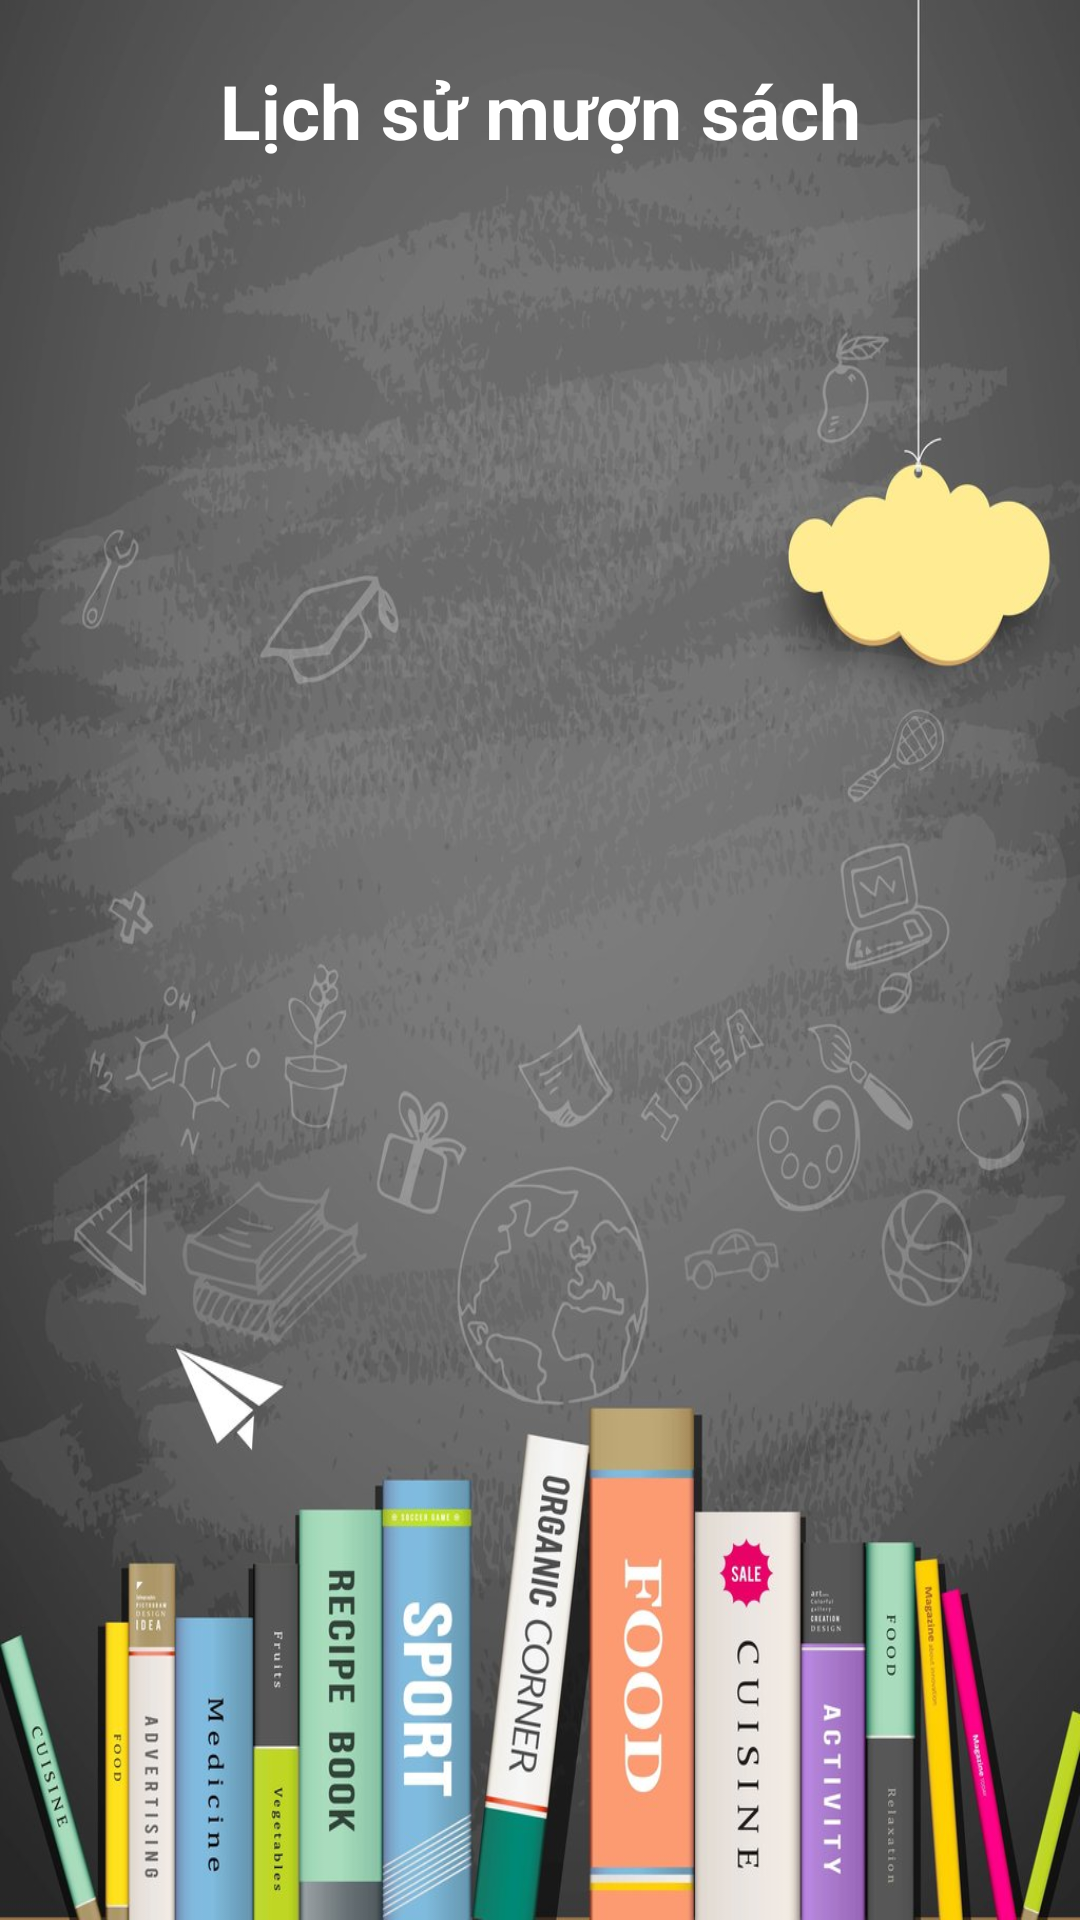

Here is an Android app screen rendered from its layout file. Give the layout XML and the strings, colors and styles it references.
<!-- AndroidManifest.xml: application theme Theme.LibraryManageApp -->
<!-- res/layout/fragment_history.xml -->
<?xml version="1.0" encoding="utf-8"?>
<LinearLayout xmlns:android="http://schemas.android.com/apk/res/android"
    android:layout_width="match_parent"
    android:layout_height="match_parent"
    android:background="@drawable/backgroundbook"
    android:orientation="vertical">
    <TextView
        android:text="Lịch sử mượn sách"
        android:textStyle="bold"
        android:textSize="25dp"
        android:textColor="@color/white"
        android:layout_marginTop="20dp"
        android:layout_width="match_parent"
        android:layout_height="wrap_content"
        android:gravity="center"/>
    <androidx.recyclerview.widget.RecyclerView
        android:id="@+id/recycleview_history_bill"
        android:layout_marginTop="20dp"
        android:layout_marginLeft="10dp"
        android:layout_marginRight="10dp"
        android:layout_width="match_parent"
        android:layout_height="wrap_content"/>
</LinearLayout>
<!-- resources referenced by this layout -->
<resources>
  <!-- drawable backgroundbook: jpg bitmap (drawable, 150885 bytes) -->
  <style name="Theme.LibraryManageApp" parent="Theme.MaterialComponents.DayNight.NoActionBar">
          
          <item name="colorPrimary">@color/purple_500</item>
          <item name="colorPrimaryVariant">@color/purple_700</item>
          <item name="colorOnPrimary">@color/white</item>
          
          <item name="colorSecondary">@color/teal_200</item>
          <item name="colorSecondaryVariant">@color/teal_700</item>
          <item name="colorOnSecondary">@color/black</item>
          
          <item name="android:statusBarColor">?attr/colorPrimaryVariant</item>
          
      </style>
  <!-- not gathered from this repository: default colours our renderer supplied (Android Studio template values) -->
  <color name="purple_500">#FF6200EE</color>
  <color name="purple_700">#FF3700B3</color>
  <color name="teal_200">#FF03DAC5</color>
  <color name="teal_700">#FF018786</color>
  <color name="black">#FF000000</color>
  <color name="white">#FFFFFFFF</color>
</resources>
